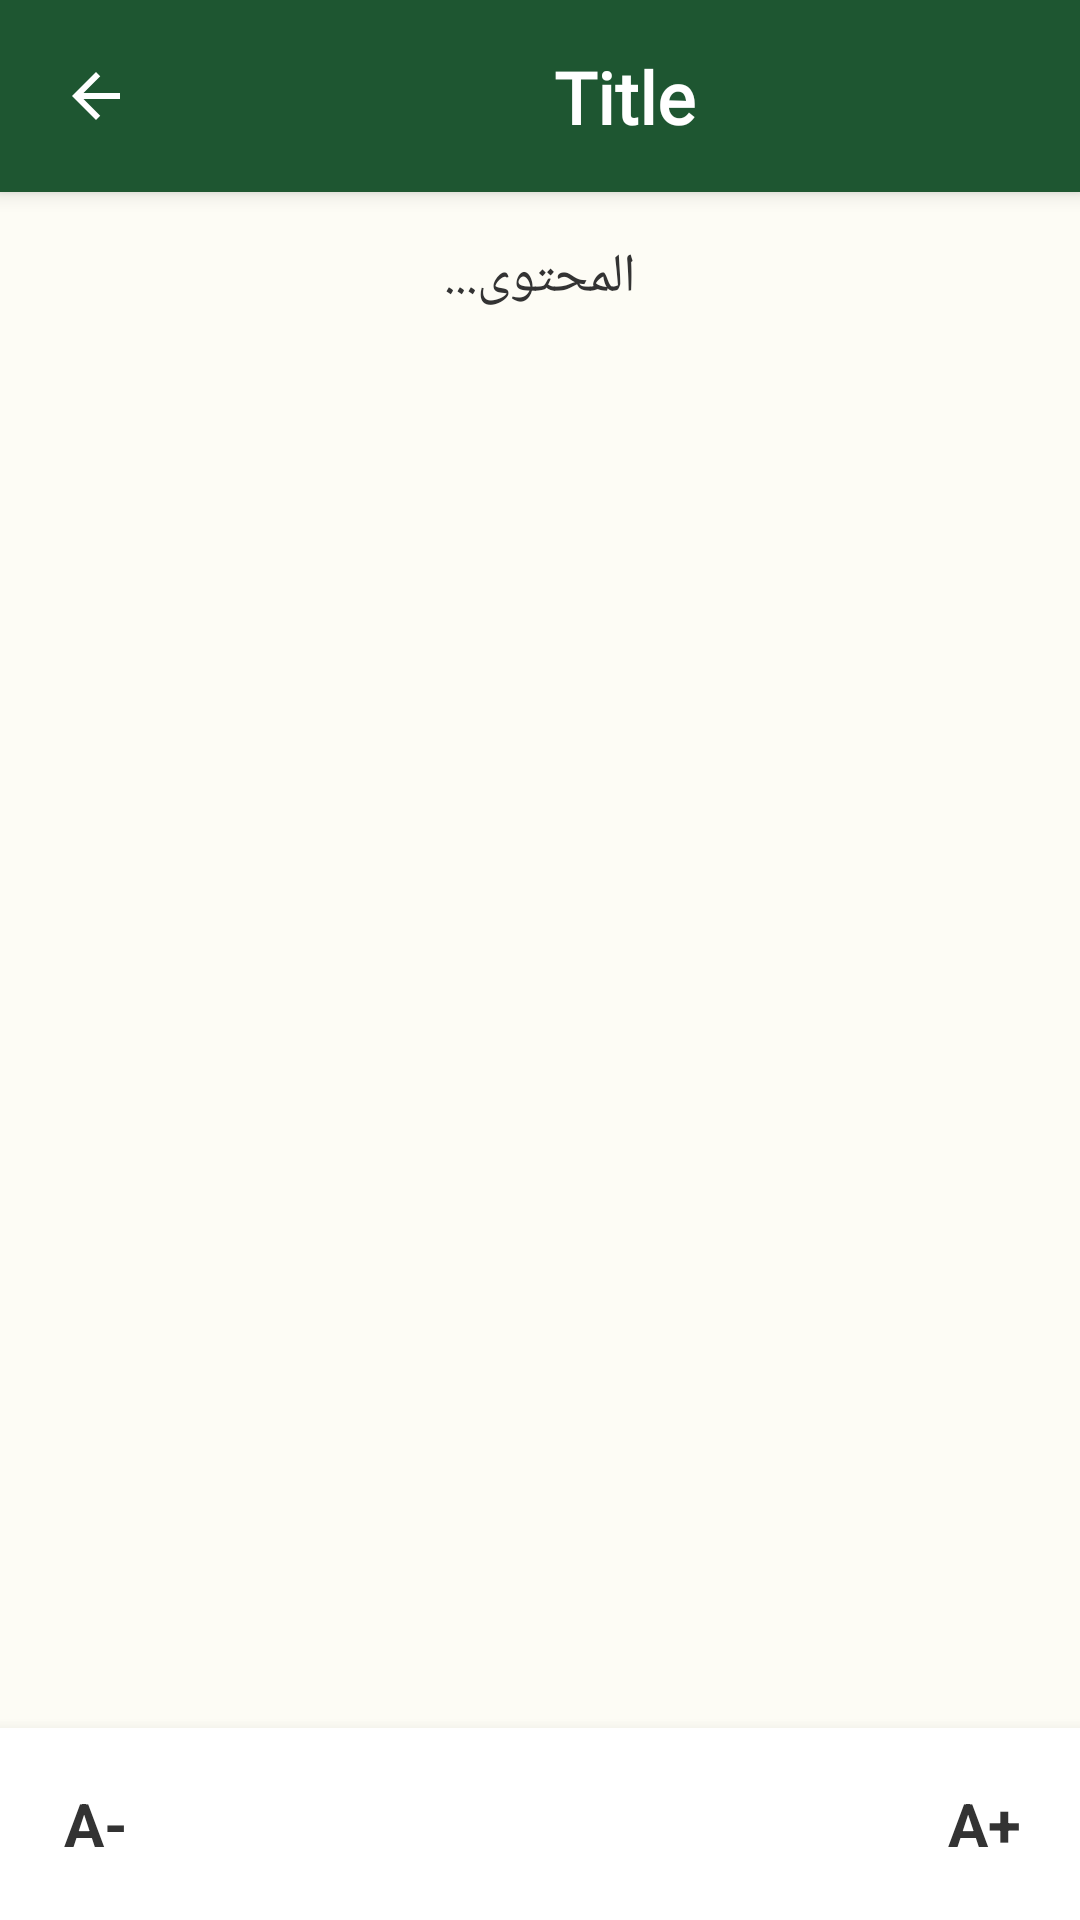

The Android layout XML behind this screen, and the referenced resources:
<!-- AndroidManifest.xml: application theme Theme.Awrad -->
<!-- res/layout/activity_awrad_detail.xml -->
<?xml version="1.0" encoding="utf-8"?>
<androidx.constraintlayout.widget.ConstraintLayout xmlns:android="http://schemas.android.com/apk/res/android"
    xmlns:app="http://schemas.android.com/apk/res-auto"
    xmlns:tools="http://schemas.android.com/tools" android:layout_width="match_parent" android:layout_height="match_parent" android:background="@color/backgroundBeige">

    
    
    <include android:id="@+id/header" layout="@layout/layout_header" android:layout_width="match_parent" android:layout_height="wrap_content" app:layout_constraintTop_toTopOf="parent" />

    
    <ScrollView android:id="@+id/scrollView" android:layout_width="match_parent" android:layout_height="0dp" android:fillViewport="true" app:layout_constraintTop_toBottomOf="@id/header" app:layout_constraintBottom_toTopOf="@id/footer">

        <LinearLayout android:layout_width="match_parent" android:layout_height="wrap_content" android:padding="16dp" android:orientation="vertical">

            <LinearLayout android:layout_width="match_parent" android:layout_height="wrap_content" android:orientation="vertical">

                <TextView android:id="@+id/tvDetailContent" android:layout_width="match_parent" android:layout_height="wrap_content" android:text="المحتوى..." android:textColor="@color/textDark" android:textSize="18sp" android:lineSpacingExtra="12dp" android:gravity="center" android:fontFamily="@font/amiri" />

                <TextView android:id="@+id/tvExplanation" android:layout_width="match_parent" android:layout_height="wrap_content" android:textColor="@color/textDark" android:textSize="18sp" android:lineSpacingExtra="10dp" android:layout_marginTop="24dp" android:paddingTop="16dp" android:fontFamily="@font/amiri" android:visibility="gone" tools:visibility="visible" tools:text="Explanation goes here..." />

            </LinearLayout>

        </LinearLayout>

    </ScrollView>

    
    <LinearLayout android:id="@+id/footer" android:layout_width="match_parent" android:layout_height="wrap_content" android:orientation="horizontal" android:gravity="center" android:padding="8dp" android:background="@color/white" android:elevation="8dp" app:layout_constraintBottom_toBottomOf="parent">

        <TextView android:id="@+id/btnDecreaseFont" android:layout_width="48dp" android:layout_height="48dp" android:gravity="center" android:text="A-" android:textColor="#333333" android:textSize="20sp" android:textStyle="bold" />

        <View android:layout_width="0dp" android:layout_height="1dp" android:layout_weight="1" />

        <TextView android:id="@+id/btnIncreaseFont" android:layout_width="48dp" android:layout_height="48dp" android:gravity="center" android:text="A+" android:textColor="#333333" android:textSize="20sp" android:textStyle="bold" />

    </LinearLayout>

</androidx.constraintlayout.widget.ConstraintLayout>
<!-- res/layout/layout_header.xml (included above) -->
<?xml version="1.0" encoding="utf-8"?>
<androidx.constraintlayout.widget.ConstraintLayout xmlns:android="http://schemas.android.com/apk/res/android"
    xmlns:app="http://schemas.android.com/apk/res-auto"
    xmlns:tools="http://schemas.android.com/tools" android:layout_width="match_parent" android:layout_height="wrap_content" android:minHeight="?attr/actionBarSize" android:background="@color/primaryGreen" android:elevation="4dp">

    <ImageView android:id="@+id/btnBack" android:layout_width="48dp" android:layout_height="48dp" android:padding="12dp" android:src="@drawable/ic_arrow_back" android:background="?attr/selectableItemBackgroundBorderless" android:contentDescription="Back" app:tint="@color/white" app:layout_constraintStart_toStartOf="parent" app:layout_constraintTop_toTopOf="parent" app:layout_constraintBottom_toBottomOf="parent" android:layout_marginStart="8dp"/>

    <TextView android:id="@+id/tvHeaderTitle" android:layout_width="0dp" android:layout_height="wrap_content" android:text="Title" android:textColor="@color/white" android:textSize="24sp" android:textStyle="bold" android:fontFamily="@font/thuluth" android:gravity="center" android:maxLines="2" app:autoSizeTextType="uniform" app:autoSizeMinTextSize="14sp" app:autoSizeMaxTextSize="24sp" app:autoSizeStepGranularity="1sp" app:layout_constraintStart_toEndOf="@id/btnBack" app:layout_constraintEnd_toStartOf="@id/btnHeaderShare" app:layout_constraintTop_toTopOf="parent" app:layout_constraintBottom_toBottomOf="parent" android:layout_marginStart="8dp" android:layout_marginEnd="8dp"/>

    <ImageView android:id="@+id/btnHeaderShare" android:layout_width="48dp" android:layout_height="48dp" android:padding="12dp" android:src="@drawable/ic_share" android:background="?attr/selectableItemBackgroundBorderless" android:contentDescription="Share" app:tint="@color/white" app:layout_constraintEnd_toEndOf="parent" app:layout_constraintTop_toTopOf="parent" app:layout_constraintBottom_toBottomOf="parent" android:layout_marginEnd="8dp" android:visibility="gone" tools:visibility="visible"/>

</androidx.constraintlayout.widget.ConstraintLayout>
<!-- resources referenced by this layout -->
<resources>
  <color name="backgroundBeige">#FDFCF5</color>
  <color name="primaryGreen">#1E5631</color>
  <color name="textDark">#333333</color>
  <color name="white">#FFFFFFFF</color>
  <!-- drawable ic_arrow_back (drawable) -->
  <vector xmlns:android="http://schemas.android.com/apk/res/android" android:width="24dp" android:height="24dp" android:viewportWidth="24" android:viewportHeight="24" android:autoMirrored="true" android:tint="?attr/colorControlNormal">
    <path android:fillColor="@android:color/white" android:pathData="M20,11H7.83l5.59,-5.59L12,4l-8,8 8,8 1.41,-1.41L7.83,13H20v-2z"/>
  </vector>
  <style name="Theme.Awrad" parent="Base.Theme.Awrad" />
  <style name="Base.Theme.Awrad" parent="Theme.Material3.DayNight.NoActionBar">
          
          <item name="colorPrimary">@color/primaryGreen</item>
          <item name="android:windowBackground">@color/backgroundBeige</item>
          <item name="android:statusBarColor">@color/backgroundBeige</item>
          <item name="android:windowLightStatusBar">true</item>
      </style>
</resources>
